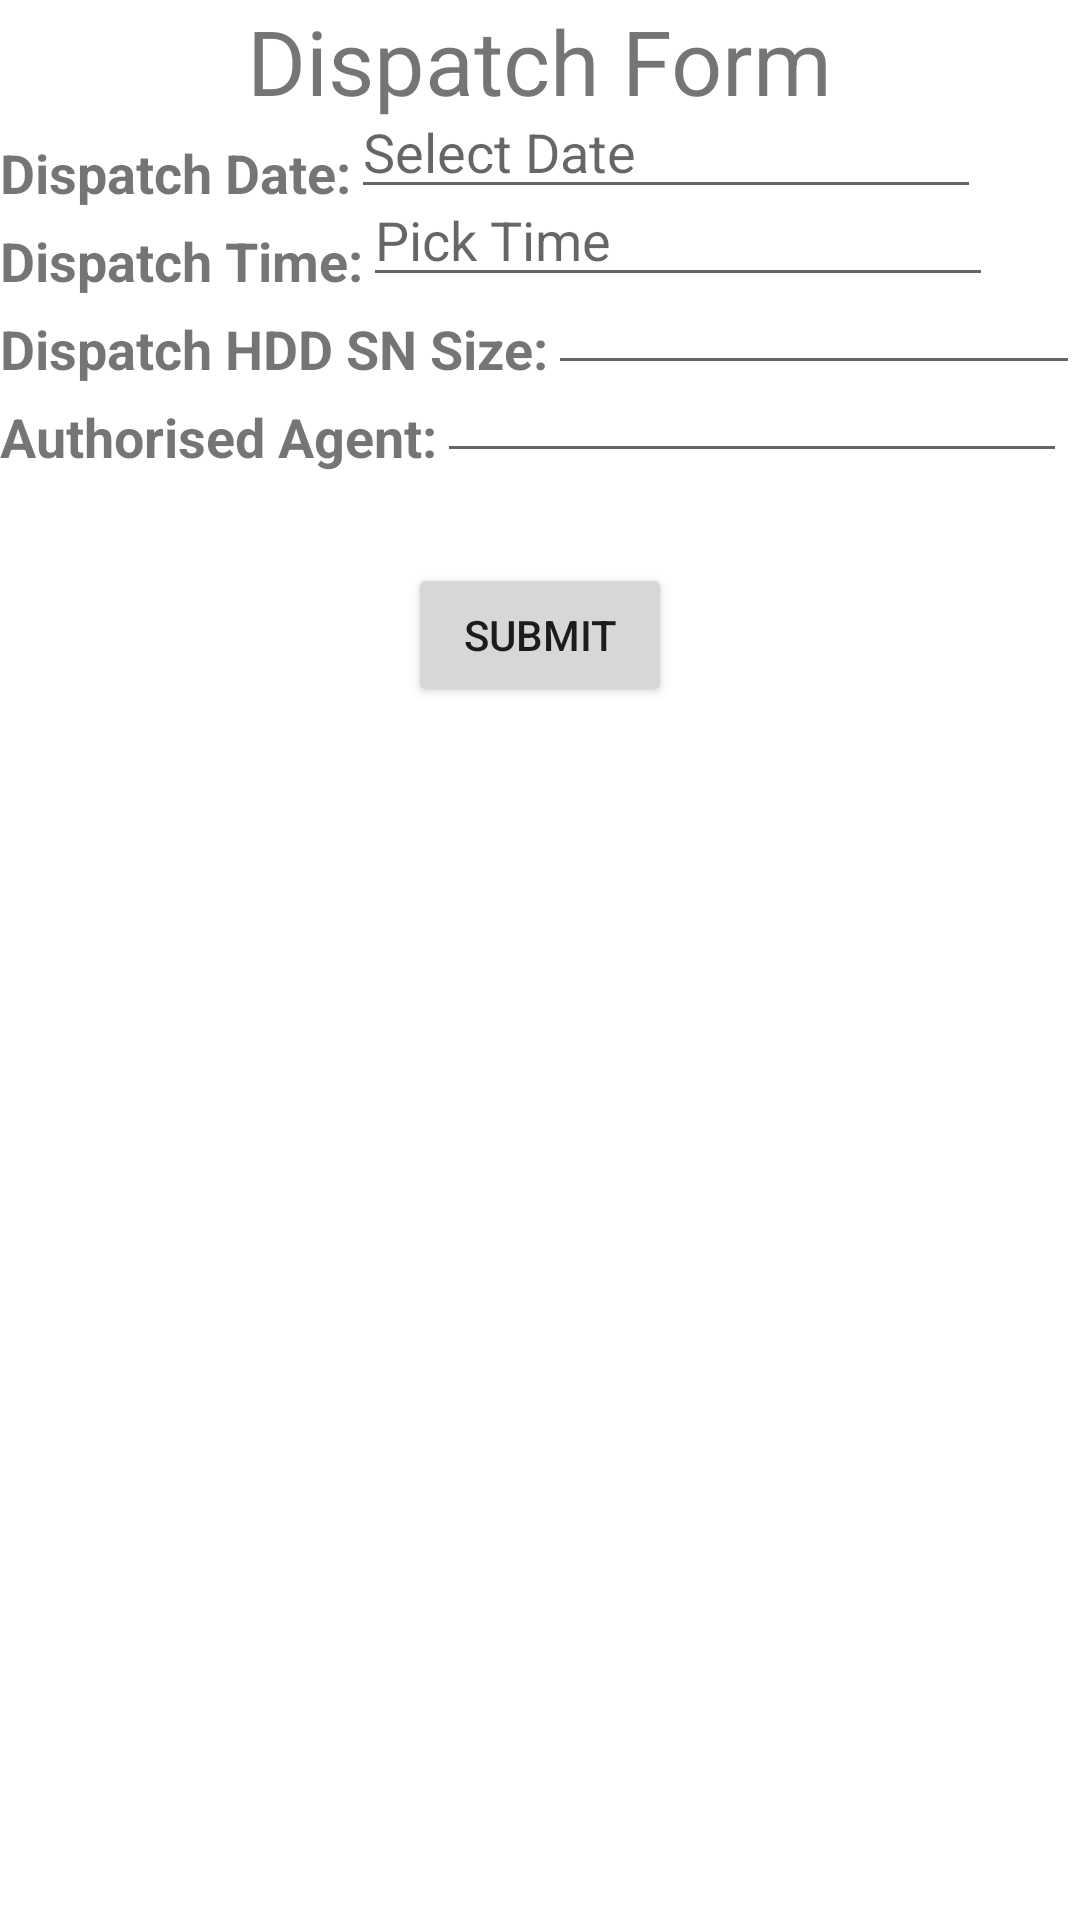

Android layout source for this screen:
<!-- AndroidManifest.xml: application theme Theme.VeloxCMS -->
<!-- res/layout/activity_dispatch.xml -->
<?xml version="1.0" encoding="utf-8"?>
<RelativeLayout xmlns:android="http://schemas.android.com/apk/res/android"
    xmlns:tools="http://schemas.android.com/tools"
    android:layout_width="match_parent"
    android:layout_height="match_parent"
    tools:context=".DispatchActivity">

    <TextView
        android:id="@+id/dispatch_title_tv"
        android:layout_width="wrap_content"
        android:layout_height="wrap_content"
        android:layout_centerHorizontal="true"
        android:text="Dispatch Form"
        android:textSize="30sp" />


    <TextView
        android:id="@+id/dispatch_date_label_tv"
        style="@style/hard_disk_form_labels"
        android:layout_width="wrap_content"
        android:layout_height="wrap_content"
        android:layout_below="@id/dispatch_title_tv"
        android:text="Dispatch Date:" />

    <TextView
        android:id="@+id/dispatch_time_label_tv"
        style="@style/hard_disk_form_labels"
        android:layout_width="wrap_content"
        android:layout_height="wrap_content"
        android:layout_below="@id/dispatch_date_label_tv"
        android:text="Dispatch Time:" />

    <TextView
        android:id="@+id/d_hdd_sn_label_tv"
        style="@style/hard_disk_form_labels"
        android:layout_width="wrap_content"
        android:layout_height="wrap_content"
        android:layout_below="@id/dispatch_time_label_tv"
        android:text="Dispatch HDD SN Size:" />

    <TextView
        android:id="@+id/d_authorised_agent_label_tv"
        style="@style/hard_disk_form_labels"
        android:layout_width="wrap_content"
        android:layout_height="wrap_content"
        android:layout_below="@id/d_hdd_sn_label_tv"
        android:text="Authorised Agent:" />

    <Button
        android:id="@+id/d_submit_btn"
        android:layout_width="wrap_content"
        android:layout_height="wrap_content"
        android:layout_below="@id/d_authorised_agent_label_tv"
        android:layout_centerHorizontal="true"
        android:layout_marginTop="30dp"
        android:text="Submit" />


    

    <EditText
        android:id="@+id/d_hdd_sn_edit_text"
        android:layout_width="wrap_content"
        android:layout_height="wrap_content"
        android:layout_alignBottom="@id/d_hdd_sn_label_tv"
        android:layout_toEndOf="@id/d_hdd_sn_label_tv"
        android:layout_toRightOf="@id/d_hdd_sn_label_tv"
        android:ems="10"
        android:inputType="textPersonName" />

    <EditText
        android:id="@+id/d_authorised_agent_edit_text"
        android:layout_width="wrap_content"
        android:layout_height="wrap_content"
        android:layout_alignBottom="@id/d_authorised_agent_label_tv"
        android:layout_toEndOf="@id/d_authorised_agent_label_tv"
        android:layout_toRightOf="@id/d_authorised_agent_label_tv"
        android:ems="10"
        android:inputType="textPersonName" />

    <EditText
        android:id="@+id/dispatch_date_edit_text"
        android:layout_width="wrap_content"
        android:layout_height="wrap_content"
        android:layout_alignBottom="@id/dispatch_date_label_tv"
        android:layout_toEndOf="@id/dispatch_date_label_tv"
        android:layout_toRightOf="@id/dispatch_date_label_tv"
        android:clickable="false"
        android:cursorVisible="false"
        android:ems="10"
        android:focusable="false"
        android:hint="Select Date" />

    <EditText
        android:id="@+id/dispatch_time_edit_text"
        android:layout_width="wrap_content"
        android:layout_height="wrap_content"
        android:layout_alignBottom="@id/dispatch_time_label_tv"
        android:layout_toEndOf="@id/dispatch_time_label_tv"
        android:layout_toRightOf="@id/dispatch_time_label_tv"
        android:clickable="false"
        android:cursorVisible="false"
        android:ems="10"
        android:focusable="false"
        android:hint="Pick Time" />


</RelativeLayout>
<!-- resources referenced by this layout -->
<resources>
  <style name="hard_disk_form_labels">
          <item name="android:textStyle">bold</item>
          <item name="android:textSize">18sp</item>
          <item name="android:layout_marginTop">5dp</item>
      </style>
  <style name="Theme.VeloxCMS" parent="Theme.MaterialComponents.DayNight.DarkActionBar">
          
          <item name="colorPrimary">@color/purple_500</item>
          <item name="colorPrimaryVariant">@color/purple_700</item>
          <item name="colorOnPrimary">@color/white</item>
          
          <item name="colorSecondary">@color/teal_200</item>
          <item name="colorSecondaryVariant">@color/teal_700</item>
          <item name="colorOnSecondary">@color/black</item>
          
          <item name="android:statusBarColor" tools:targetApi="l">?attr/colorPrimaryVariant</item>
          
      </style>
  <!-- not gathered from this repository: default colours our renderer supplied (Android Studio template values) -->
  <color name="purple_500">#FF6200EE</color>
  <color name="purple_700">#FF3700B3</color>
  <color name="teal_200">#FF03DAC5</color>
  <color name="teal_700">#FF018786</color>
  <color name="black">#FF000000</color>
  <color name="white">#FFFFFFFF</color>
</resources>
